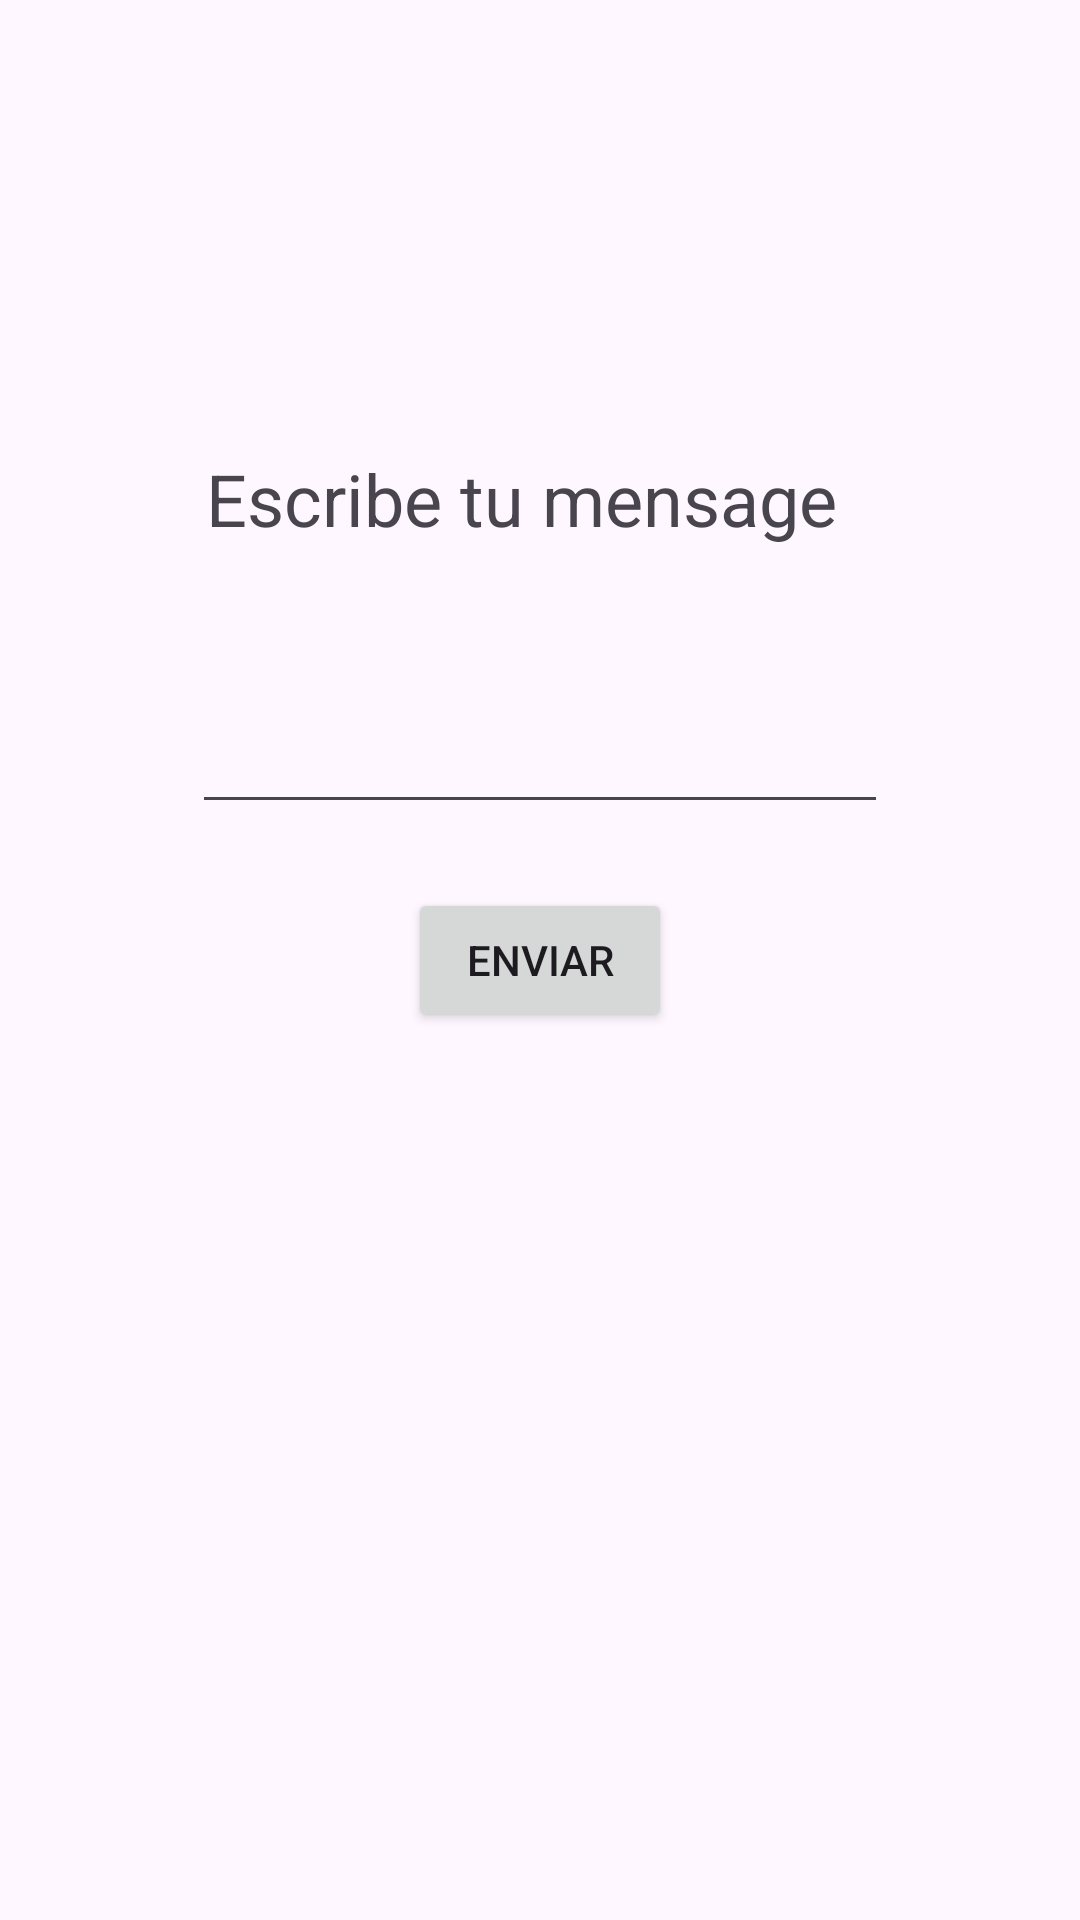

Write the Android layout XML for this screen, with the resource values it uses.
<!-- AndroidManifest.xml: application theme Theme.Webparcial2 -->
<!-- res/layout/activity_main.xml -->
<?xml version="1.0" encoding="utf-8"?>
<androidx.constraintlayout.widget.ConstraintLayout xmlns:android="http://schemas.android.com/apk/res/android"
    xmlns:app="http://schemas.android.com/apk/res-auto"
    xmlns:tools="http://schemas.android.com/tools"
    android:layout_width="match_parent"
    android:layout_height="match_parent"
    tools:context=".MainActivity">


    <EditText
        android:id="@+id/edittext"

        android:layout_width="0dp"
        android:layout_height="wrap_content"
        android:layout_margin="64dp"
        app:layout_constraintBottom_toBottomOf="parent"
        app:layout_constraintEnd_toEndOf="parent"
        app:layout_constraintStart_toStartOf="parent"
        app:layout_constraintTop_toTopOf="parent"
        app:layout_constraintVertical_bias="0.36" />

    <Button
        android:id="@+id/button1"
        android:layout_width="wrap_content"
        android:layout_height="wrap_content"
        android:text="Enviar"
        app:layout_constraintBottom_toBottomOf="parent"
        app:layout_constraintEnd_toEndOf="parent"
        app:layout_constraintStart_toStartOf="parent"
        app:layout_constraintTop_toTopOf="parent" />

    <TextView
        android:id="@+id/textView2"
        android:textSize="24dp"
        android:layout_width="wrap_content"
        android:layout_height="wrap_content"
        android:text="Escribe tu mensage"
        app:layout_constraintBottom_toBottomOf="parent"
        app:layout_constraintEnd_toEndOf="parent"
        app:layout_constraintHorizontal_bias="0.458"
        app:layout_constraintStart_toStartOf="parent"
        app:layout_constraintTop_toTopOf="parent"
        app:layout_constraintVertical_bias="0.247" />


</androidx.constraintlayout.widget.ConstraintLayout>
<!-- resources referenced by this layout -->
<resources>
  <style name="Theme.Webparcial2" parent="Base.Theme.Webparcial2" />
  <style name="Base.Theme.Webparcial2" parent="Theme.Material3.DayNight.NoActionBar">
          
          
      </style>
</resources>
